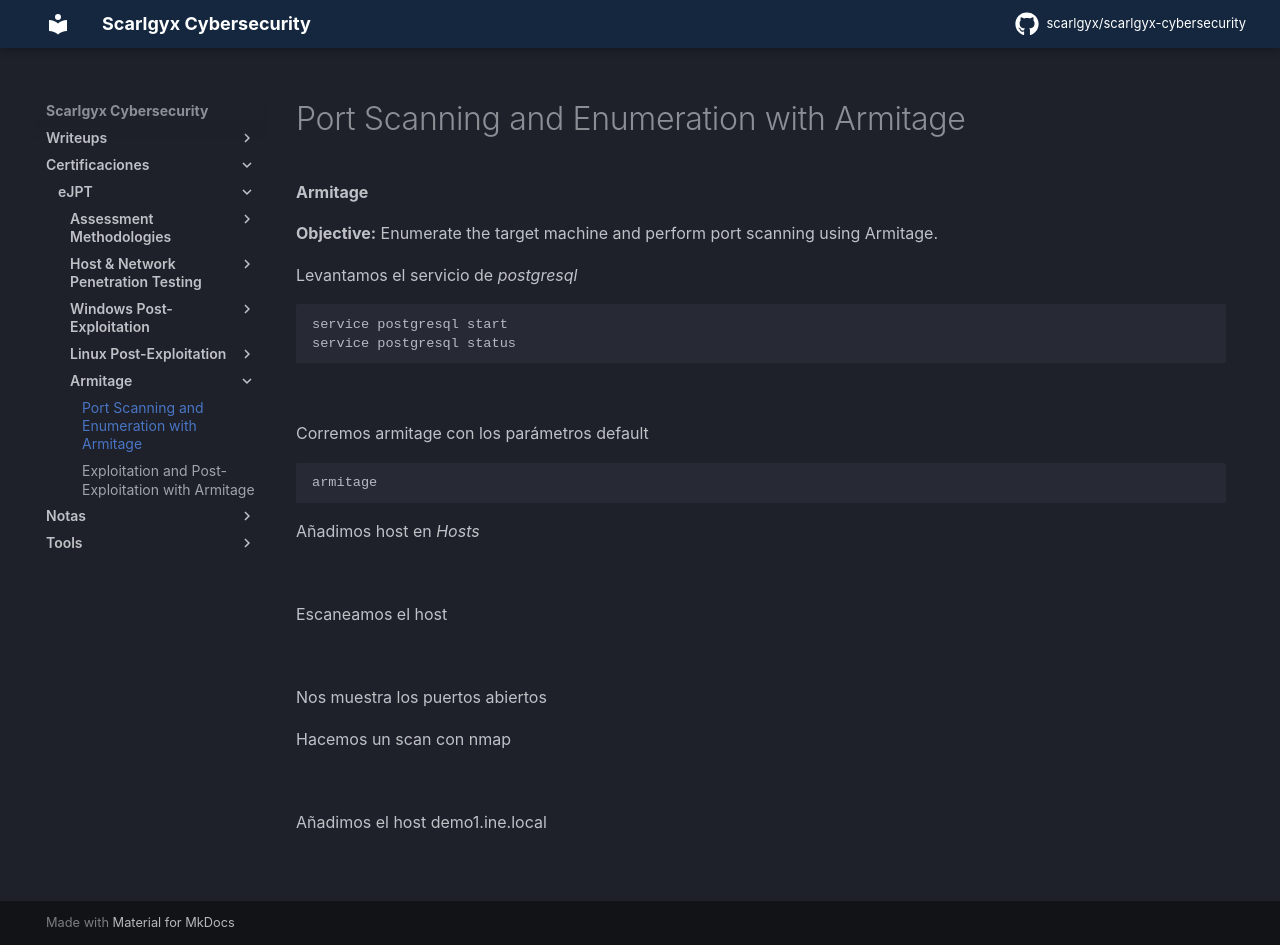

repository: scarlgyx/scarlgyx-cybersecurity · page: certs/ejpt/armitage/01-port-scanning-and-enumeration-with-armitage/index.html · generator: mkdocs

# Port Scanning and Enumeration with Armitage

**Armitage**

**Objective:** Enumerate the target machine and perform port scanning using Armitage.

Levantamos el servicio de *postgresql*
```bash
service postgresql start
service postgresql status
```

![](../../../assets/img/Pasted_image_20260917185234.png)

Corremos armitage con los parámetros default
```bash
armitage
```

Añadimos host en *Hosts*

![](../../../assets/img/Pasted_image_20260917185454.png)

Escaneamos el host

![](../../../assets/img/Pasted_image_20260917185612.png)

Nos muestra los puertos abiertos

Hacemos un scan con nmap

![](../../../assets/img/Pasted_image_20260917185832.png)

Añadimos el host demo1.ine.local

![](../../../assets/img/Pasted_image_20260917185801.png)
